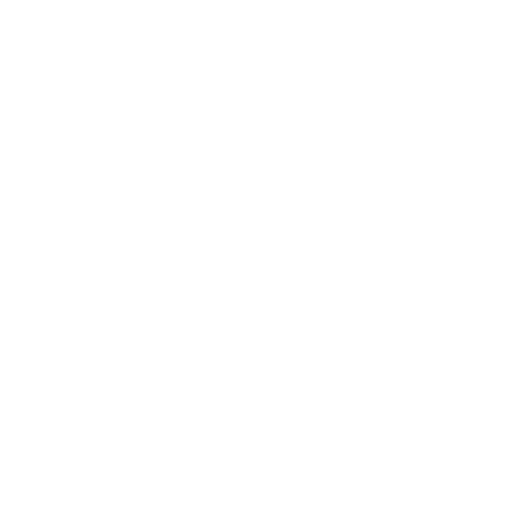
t = 0.00 s
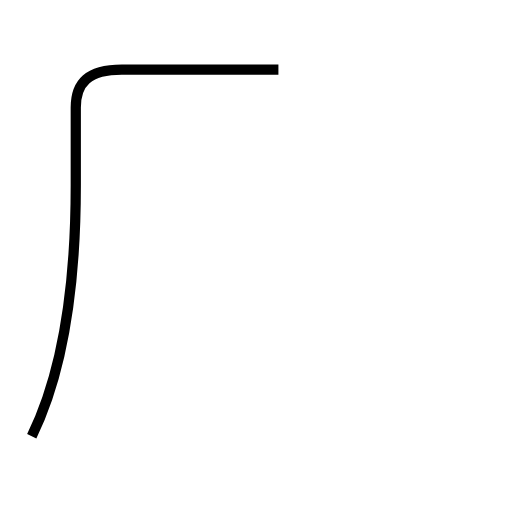
t = 1.64 s
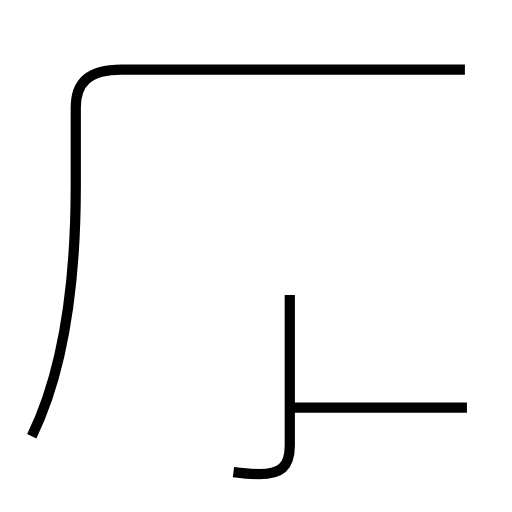
t = 3.37 s
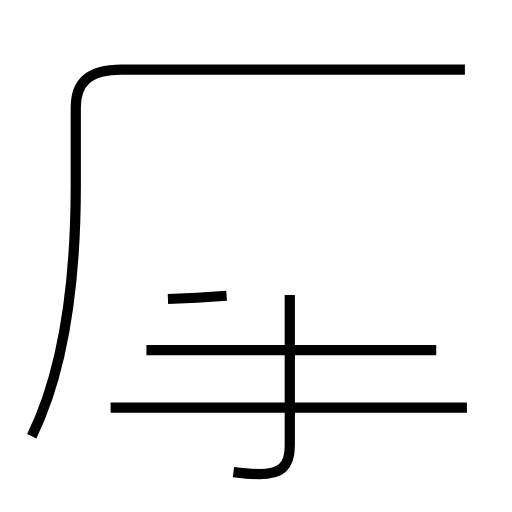
t = 4.91 s
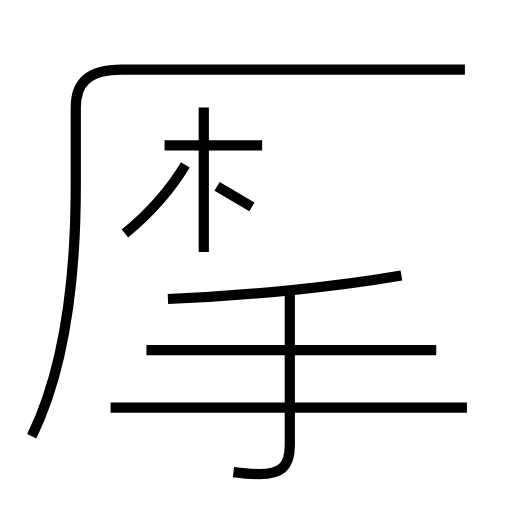
t = 6.52 s
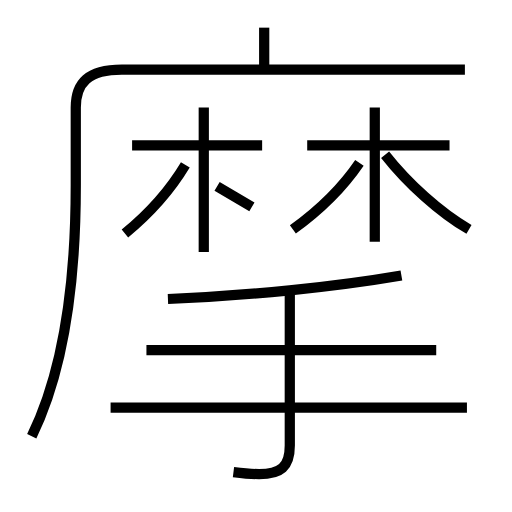
t = 8.15 s

The animated SVG that drew these frames (rendered in a browser with its animation timeline set to each time). Animation: 14 SMIL elements (animate=14); one cycle of 8.15 s.

<?xml version='1.0' encoding='utf-8'?>
<svg viewBox="0.0 -6.0 50.0 50.0" version="1.1" xmlns="http://www.w3.org/2000/svg"><rect x="-1000" y="-1000" width="2000" height="2000" stroke="white" fill="white" /><g style="fill:none;stroke:#000000;stroke-width:1"><path d="M 3.1 -1.4 C 5.7 -6.7 7.4 -14.7 7.4 -25.9 L 7.4 -33.5 C 7.4 -35.9 8.6 -37.2 11.9 -37.2 L 45.4 -37.2 " transform="translate(0.0 38.0)" stroke-dasharray="72.8916241494716" stroke-dashoffset="72.8916241494716"><animate attributeName="stroke-dashoffset" from="72.8916241494716" to="0" dur="2.186748724484148s" begin="0s" fill="freeze" /></path><path d="M 22.8 2.1 C 23.6 2.2 24.4 2.3 25.3 2.3 C 27.4 2.3 28.3 1.6 28.3 -0.5 L 28.3 -15.2 " transform="translate(0.0 38.0)" stroke-dasharray="22.001058209325482" stroke-dashoffset="22.001058209325482"><animate attributeName="stroke-dashoffset" from="22.001058209325482" to="0" dur="0.6600317462797645s" begin="2.186748724484148s" fill="freeze" /></path><path d="M 45.6 -4.2 L 10.8 -4.2 " transform="translate(0.0 38.0)" stroke-dasharray="34.8" stroke-dashoffset="34.8"><animate attributeName="stroke-dashoffset" from="34.8" to="0" dur="1.0439999999999998s" begin="2.846780470763912s" fill="freeze" /></path><path d="M 42.6 -9.8 L 14.3 -9.8 " transform="translate(0.0 38.0)" stroke-dasharray="28.3" stroke-dashoffset="28.3"><animate attributeName="stroke-dashoffset" from="28.3" to="0" dur="0.849s" begin="3.8907804707639118s" fill="freeze" /></path><path d="M 16.4 -14.8 C 24.1 -15.1 32.8 -16.0 39.2 -17.1 " transform="translate(0.0 38.0)" stroke-dasharray="22.930224983663614" stroke-dashoffset="22.930224983663614"><animate attributeName="stroke-dashoffset" from="22.930224983663614" to="0" dur="0.6879067495099084s" begin="4.739780470763912s" fill="freeze" /></path><path d="M 12.2 -21.2 C 14.4 -23.0 16.6 -25.4 18.1 -27.9 " transform="translate(0.0 38.0)" stroke-dasharray="8.969186860312474" stroke-dashoffset="8.969186860312474"><animate attributeName="stroke-dashoffset" from="8.969186860312474" to="0" dur="0.26907560580937423s" begin="5.42768722027382s" fill="freeze" /></path><path d="M 24.6 -23.8 C 23.4 -24.5 22.4 -25.1 21.2 -25.8 " transform="translate(0.0 38.0)" stroke-dasharray="3.944622362930904" stroke-dashoffset="3.944622362930904"><animate attributeName="stroke-dashoffset" from="3.944622362930904" to="0" dur="0.11833867088792711s" begin="5.696762826083194s" fill="freeze" /></path><path d="M 19.9 -19.4 L 19.9 -33.5 " transform="translate(0.0 38.0)" stroke-dasharray="14.100000000000001" stroke-dashoffset="14.100000000000001"><animate attributeName="stroke-dashoffset" from="14.100000000000001" to="0" dur="0.42300000000000004s" begin="5.815101496971121s" fill="freeze" /></path><path d="M 25.6 -29.8 L 12.9 -29.8 " transform="translate(0.0 38.0)" stroke-dasharray="12.700000000000001" stroke-dashoffset="12.700000000000001"><animate attributeName="stroke-dashoffset" from="12.700000000000001" to="0" dur="0.381s" begin="6.2381014969711215s" fill="freeze" /></path><path d="M 28.6 -21.6 C 31.1 -23.4 33.4 -25.6 35.1 -28.1 " transform="translate(0.0 38.0)" stroke-dasharray="9.238581482837965" stroke-dashoffset="9.238581482837965"><animate attributeName="stroke-dashoffset" from="9.238581482837965" to="0" dur="0.27715744448513896s" begin="6.619101496971122s" fill="freeze" /></path><path d="M 36.6 -20.4 L 36.6 -33.5 " transform="translate(0.0 38.0)" stroke-dasharray="13.100000000000001" stroke-dashoffset="13.100000000000001"><animate attributeName="stroke-dashoffset" from="13.100000000000001" to="0" dur="0.393s" begin="6.896258941456261s" fill="freeze" /></path><path d="M 43.9 -29.8 L 30.0 -29.8 " transform="translate(0.0 38.0)" stroke-dasharray="13.899999999999999" stroke-dashoffset="13.899999999999999"><animate attributeName="stroke-dashoffset" from="13.899999999999999" to="0" dur="0.4169999999999999s" begin="7.289258941456261s" fill="freeze" /></path><path d="M 25.8 -37.5 L 25.8 -41.3 " transform="translate(0.0 38.0)" stroke-dasharray="3.799999999999997" stroke-dashoffset="3.799999999999997"><animate attributeName="stroke-dashoffset" from="3.799999999999997" to="0" dur="0.11399999999999991s" begin="7.706258941456261s" fill="freeze" /></path><path d="M 45.8 -21.6 C 43.0 -23.2 39.8 -26.1 37.6 -28.9" transform="translate(0.0 38.0)" stroke-dasharray="11.038017444121742" stroke-dashoffset="11.038017444121742"><animate attributeName="stroke-dashoffset" from="11.038017444121742" to="0" dur="0.33114052332365224s" begin="7.82025894145626s" fill="freeze" /></path></g></svg>
